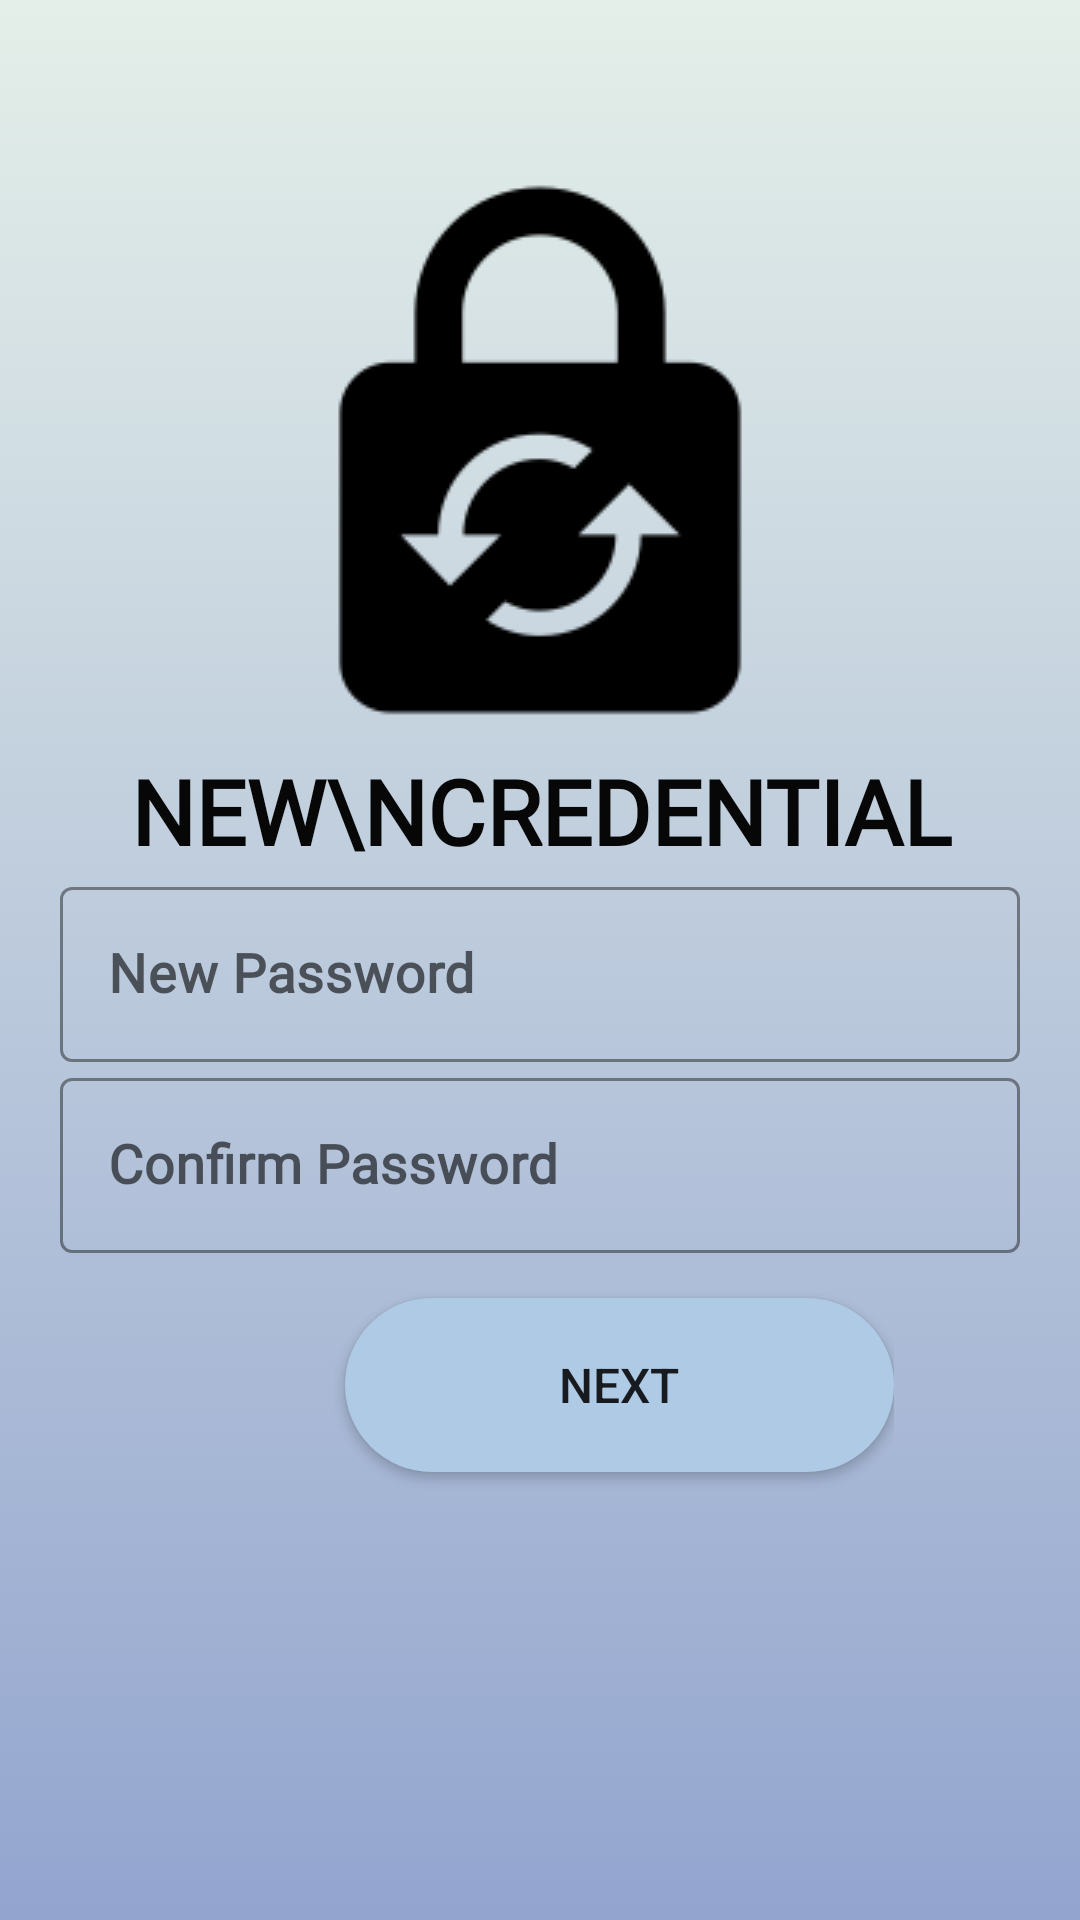

Produce the Android XML layout that renders to this screen, including the resource entries it uses.
<!-- AndroidManifest.xml: application theme AppTheme -->
<!-- res/layout/activity_set_new_password.xml -->
<?xml version="1.0" encoding="utf-8"?>
<ScrollView xmlns:android="http://schemas.android.com/apk/res/android"
    xmlns:app="http://schemas.android.com/apk/res-auto"
    xmlns:tools="http://schemas.android.com/tools"
    android:layout_width="match_parent"
    android:layout_height="match_parent"
    tools:context=".Common.LoginSignUp.SetNewPassword"
    android:background="@drawable/grey_gradient"
    android:padding="20dp">

    <LinearLayout
        android:layout_width="match_parent"
        android:layout_height="wrap_content"
        android:orientation="vertical">

        <ImageView
            android:layout_width="wrap_content"
            android:layout_height="wrap_content"
            android:onClick="back"
            android:padding="5dp"
            android:src="@drawable/arrow_back_btn"
            android:tint="#070707" />

        <ImageView
            android:layout_width="match_parent"
            android:layout_height="wrap_content"
            android:layout_gravity="center"
            android:layout_marginTop="20dp"
            android:src="@drawable/pass_reset_icon" />
        <TextView
            android:layout_width="match_parent"
            android:layout_height="wrap_content"
            android:fontFamily="@font/aladin"
            android:gravity="center"
            android:text="New\nCredential"
            android:textAlignment="center"
            android:textAllCaps="true"
            android:textColor="#070707"
            android:textSize="30sp"
            android:textStyle="bold"
            android:layout_gravity="center"/>

        <com.google.android.material.textfield.TextInputLayout
            android:layout_width="match_parent"
            android:layout_height="wrap_content"
            style="@style/Widget.MaterialComponents.TextInputLayout.OutlinedBox"
            android:hint="New Password"
            app:hintTextColor="#070707"
            app:boxStrokeColor="#070707"
            app:boxStrokeWidthFocused="2dp"
            app:startIconDrawable="@drawable/password"
            app:startIconTint="#070707"
            app:endIconMode="clear_text"
            app:endIconTint="#070707"
            app:passwordToggleEnabled="true"
            >

            <com.google.android.material.textfield.TextInputEditText
                android:layout_width="match_parent"
                android:layout_height="wrap_content"
                android:fontFamily="@font/aladin"
                android:textColor="#070707"
                android:textSize="18sp"
                android:textStyle="bold"
                android:inputType="textEmailAddress"
                />

        </com.google.android.material.textfield.TextInputLayout>

        <com.google.android.material.textfield.TextInputLayout
            android:layout_width="match_parent"
            android:layout_height="wrap_content"
            style="@style/Widget.MaterialComponents.TextInputLayout.OutlinedBox"
            android:hint="Confirm Password"
            app:hintTextColor="#070707"
            app:boxStrokeColor="#070707"
            app:boxStrokeWidthFocused="2dp"
            app:startIconDrawable="@drawable/password"
            app:startIconTint="#070707"
            app:endIconMode="clear_text"
            app:endIconTint="#070707"
            >

            <com.google.android.material.textfield.TextInputEditText
                android:layout_width="match_parent"
                android:layout_height="wrap_content"
                android:fontFamily="@font/aladin"
                android:textColor="#070707"
                android:textSize="18sp"
                android:textStyle="bold"
                android:inputType="textEmailAddress"/>

        </com.google.android.material.textfield.TextInputLayout>

        <LinearLayout
            android:layout_width="wrap_content"
            android:layout_height="70dp"
            android:layout_marginTop="10dp">

            <Button
                android:id="@+id/signUp_nxt_btn"
                android:layout_width="183dp"
                android:layout_height="58dp"
                android:layout_marginLeft="95dp"
                android:layout_marginTop="5dp"
                android:background="@drawable/custom_button"
                android:elevation="5dp"
                android:text="Next"
                android:onClick="makeSelection"
                android:textSize="16sp"
                android:transitionName="transition_nxt"/>

        </LinearLayout>


    </LinearLayout>

</ScrollView>
<!-- resources referenced by this layout -->
<resources>
  <!-- drawable custom_button (drawable) -->
  <?xml version="1.0" encoding="utf-8"?>
  <shape xmlns:android="http://schemas.android.com/apk/res/android"
      android:shape="rectangle">
      <solid android:color="@color/btColor"/>
      <corners android:radius="200sp"/>
  
  </shape>
  <!-- drawable grey_gradient (drawable) -->
  <?xml version="1.0" encoding="utf-8"?>
  <selector xmlns:android="http://schemas.android.com/apk/res/android">
      <item>
  
          <shape>
              <gradient
                  android:angle="90"
                  android:startColor="#93a5cf"
                  android:endColor="#e4efe9"
                  android:type="linear"/>
          </shape>
  
      </item>
  
  </selector>
  <!-- drawable pass_reset_icon: png bitmap (drawable, 3565 bytes) -->
  <style name="AppTheme" parent="Theme.MaterialComponents.Light.NoActionBar.Bridge">
          
          <item name="colorPrimary">@color/colorPrimary</item>
          <item name="colorPrimaryDark">@color/colorPrimaryDark</item>
          <item name="colorAccent">@color/colorAccent</item>
          <item name="android:windowLayoutInDisplayCutoutMode">
              shortEdges
          </item>
          <item name="android:windowNoTitle">true</item>
          <item name="android:windowFullscreen">true</item>
          <item name="android:windowContentOverlay">@null</item>
          <item name="android:windowTranslucentStatus">true</item>
          <item name="android:windowTranslucentNavigation">true</item>
      </style>
  <color name="btColor">#afcae5</color>
  <color name="colorPrimary">#6200EE</color>
  <color name="colorPrimaryDark">#3700B3</color>
  <color name="colorAccent">#03DAC5</color>
</resources>
